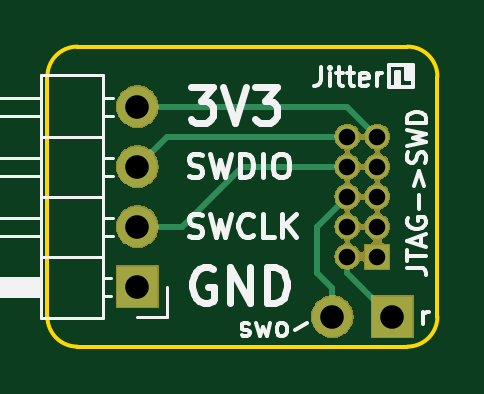
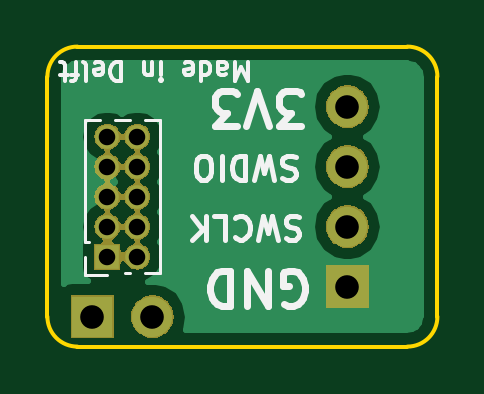
Circuit board: 9 layer files. Board 16.5 x 12.7 mm.
- bottom_copper: jtag-swd-B.Cu.gbr (8461 bytes)
- bottom_mask: jtag-swd-B.Mask.gbr (21292 bytes)
- bottom_silk: jtag-swd-B.SilkS.gbr (7879 bytes)
- outline: jtag-swd-Edge.Cuts.gbr (998 bytes)
- top_copper: jtag-swd-F.Cu.gbr (2750 bytes)
- top_mask: jtag-swd-F.Mask.gbr (21292 bytes)
- top_silk: jtag-swd-F.SilkS.gbr (11119 bytes)
- drill: jtag-swd-NPTH.drl (182 bytes)
- drill: jtag-swd-PTH.drl (430 bytes)

=== bottom_copper: jtag-swd-B.Cu.gbr (8461 bytes, source omitted) ===
=== bottom_mask: jtag-swd-B.Mask.gbr (21292 bytes, source omitted) ===
=== bottom_silk: jtag-swd-B.SilkS.gbr (7879 bytes, source omitted) ===
=== outline: jtag-swd-Edge.Cuts.gbr ===
G04 #@! TF.GenerationSoftware,KiCad,Pcbnew,(5.0.1-3-g963ef8bb5)*
G04 #@! TF.CreationDate,2018-12-20T13:19:58+01:00*
G04 #@! TF.ProjectId,jtag-swd,6A7461672D7377642E6B696361645F70,rev?*
G04 #@! TF.SameCoordinates,Original*
G04 #@! TF.FileFunction,Profile,NP*
%FSLAX46Y46*%
G04 Gerber Fmt 4.6, Leading zero omitted, Abs format (unit mm)*
G04 Created by KiCad (PCBNEW (5.0.1-3-g963ef8bb5)) date 2018 December 20, Thursday 13:19:58*
%MOMM*%
%LPD*%
G01*
G04 APERTURE LIST*
%ADD10C,0.150000*%
G04 APERTURE END LIST*
D10*
X62230000Y-43180000D02*
G75*
G02X63500000Y-41910000I1270000J0D01*
G01*
X63500000Y-54610000D02*
G75*
G02X62230000Y-53340000I0J1270000D01*
G01*
X78740000Y-53340000D02*
G75*
G02X77470000Y-54610000I-1270000J0D01*
G01*
X77470000Y-41910000D02*
G75*
G02X78740000Y-43180000I0J-1270000D01*
G01*
X77470000Y-41910000D02*
X63500000Y-41910000D01*
X78740000Y-53340000D02*
X78740000Y-43180000D01*
X63500000Y-54610000D02*
X77470000Y-54610000D01*
X62230000Y-43180000D02*
X62230000Y-53340000D01*
M02*

=== top_copper: jtag-swd-F.Cu.gbr ===
G04 #@! TF.GenerationSoftware,KiCad,Pcbnew,(5.0.1-3-g963ef8bb5)*
G04 #@! TF.CreationDate,2018-12-20T13:19:58+01:00*
G04 #@! TF.ProjectId,jtag-swd,6A7461672D7377642E6B696361645F70,rev?*
G04 #@! TF.SameCoordinates,Original*
G04 #@! TF.FileFunction,Copper,L1,Top,Signal*
G04 #@! TF.FilePolarity,Positive*
%FSLAX46Y46*%
G04 Gerber Fmt 4.6, Leading zero omitted, Abs format (unit mm)*
G04 Created by KiCad (PCBNEW (5.0.1-3-g963ef8bb5)) date 2018 December 20, Thursday 13:19:58*
%MOMM*%
%LPD*%
G01*
G04 APERTURE LIST*
G04 #@! TA.AperFunction,ComponentPad*
%ADD10O,1.700000X1.700000*%
G04 #@! TD*
G04 #@! TA.AperFunction,ComponentPad*
%ADD11R,1.700000X1.700000*%
G04 #@! TD*
G04 #@! TA.AperFunction,ComponentPad*
%ADD12R,1.000000X1.000000*%
G04 #@! TD*
G04 #@! TA.AperFunction,ComponentPad*
%ADD13O,1.000000X1.000000*%
G04 #@! TD*
G04 #@! TA.AperFunction,Conductor*
%ADD14C,0.250000*%
G04 #@! TD*
G04 APERTURE END LIST*
D10*
G04 #@! TO.P,J3,2*
G04 #@! TO.N,/SWO*
X74295000Y-53340000D03*
D11*
G04 #@! TO.P,J3,1*
G04 #@! TO.N,/RESET*
X76835000Y-53340000D03*
G04 #@! TD*
G04 #@! TO.P,J2,1*
G04 #@! TO.N,GND*
X66040000Y-52070000D03*
D10*
G04 #@! TO.P,J2,2*
G04 #@! TO.N,/SWCLK*
X66040000Y-49530000D03*
G04 #@! TO.P,J2,3*
G04 #@! TO.N,/SWDIO*
X66040000Y-46990000D03*
G04 #@! TO.P,J2,4*
G04 #@! TO.N,+3V3*
X66040000Y-44450000D03*
G04 #@! TD*
D12*
G04 #@! TO.P,J1,9*
G04 #@! TO.N,N/C*
X76200000Y-50800000D03*
D13*
G04 #@! TO.P,J1,10*
G04 #@! TO.N,/RESET*
X74930000Y-50800000D03*
G04 #@! TO.P,J1,7*
G04 #@! TO.N,N/C*
X76200000Y-49530000D03*
G04 #@! TO.P,J1,8*
X74930000Y-49530000D03*
G04 #@! TO.P,J1,5*
G04 #@! TO.N,GND*
X76200000Y-48260000D03*
G04 #@! TO.P,J1,6*
G04 #@! TO.N,/SWO*
X74930000Y-48260000D03*
G04 #@! TO.P,J1,3*
G04 #@! TO.N,GND*
X76200000Y-46990000D03*
G04 #@! TO.P,J1,4*
G04 #@! TO.N,/SWCLK*
X74930000Y-46990000D03*
G04 #@! TO.P,J1,1*
G04 #@! TO.N,+3V3*
X76200000Y-45720000D03*
G04 #@! TO.P,J1,2*
G04 #@! TO.N,/SWDIO*
X74930000Y-45720000D03*
G04 #@! TD*
D14*
G04 #@! TO.N,+3V3*
X74930000Y-44450000D02*
X76200000Y-45720000D01*
X66040000Y-44450000D02*
X74930000Y-44450000D01*
G04 #@! TO.N,/SWDIO*
X67310000Y-45720000D02*
X74930000Y-45720000D01*
X66040000Y-46990000D02*
X67310000Y-45720000D01*
G04 #@! TO.N,/SWCLK*
X66040000Y-49530000D02*
X67945000Y-49530000D01*
X70485000Y-46990000D02*
X74930000Y-46990000D01*
X67945000Y-49530000D02*
X70485000Y-46990000D01*
G04 #@! TO.N,/RESET*
X76762894Y-53340000D02*
X76835000Y-53340000D01*
X74930000Y-51507106D02*
X76762894Y-53340000D01*
X74930000Y-50800000D02*
X74930000Y-51507106D01*
G04 #@! TO.N,/SWO*
X74295000Y-52137919D02*
X74295000Y-53340000D01*
X73660000Y-51502919D02*
X74295000Y-52137919D01*
X73660000Y-49530000D02*
X73660000Y-51502919D01*
X74930000Y-48260000D02*
X73660000Y-49530000D01*
G04 #@! TD*
M02*

=== top_mask: jtag-swd-F.Mask.gbr (21292 bytes, source omitted) ===
=== top_silk: jtag-swd-F.SilkS.gbr (11119 bytes, source omitted) ===
=== drill: jtag-swd-NPTH.drl ===
M48
;DRILL file {KiCad (5.0.1-3-g963ef8bb5)} date 2018 December 20, Thursday 13:24:50
;FORMAT={3:3/ absolute / metric / suppress leading zeros}
FMAT,2
METRIC,TZ
%
G90
G05
M71
T0
M30

=== drill: jtag-swd-PTH.drl ===
M48
;DRILL file {KiCad (5.0.1-3-g963ef8bb5)} date 2018 December 20, Thursday 13:24:50
;FORMAT={3:3/ absolute / metric / suppress leading zeros}
FMAT,2
METRIC,TZ
T1C0.700
T2C1.000
%
G90
G05
M71
T1
X74930Y-45720
X74930Y-46990
X74930Y-48260
X74930Y-49530
X74930Y-50800
X76200Y-45720
X76200Y-46990
X76200Y-48260
X76200Y-49530
X76200Y-50800
T2
X66040Y-44450
X66040Y-46990
X66040Y-49530
X66040Y-52070
X74295Y-53340
X76835Y-53340
T0
M30

